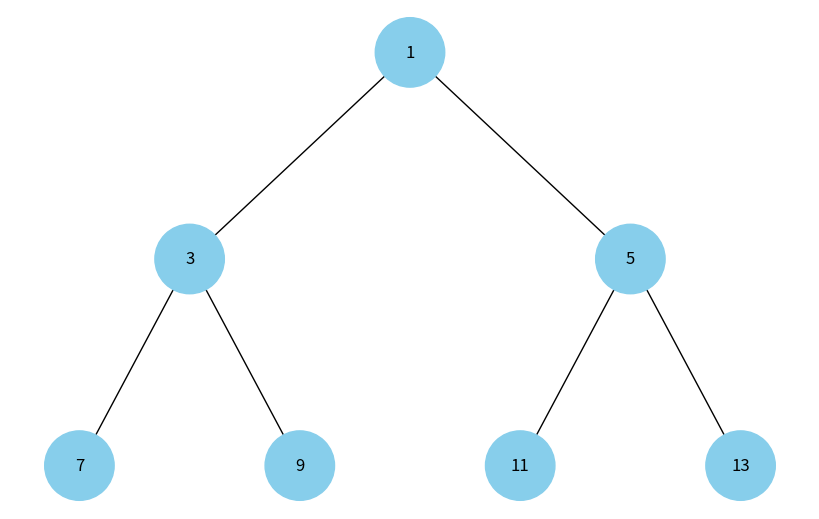

Here is the Python script that generated this plot:
import uuid
import networkx as nx
import matplotlib.pyplot as plt


class Node:
    def __init__(self, key, color="skyblue"):
        self.left = None
        self.right = None
        self.val = key
        self.color = color
        self.id = str(uuid.uuid4())


def build_heap_tree(heap, index=0):
    """Створює бінарне дерево з масиву-купи"""
    if index >= len(heap):
        return None

    node = Node(heap[index])
    node.left = build_heap_tree(heap, 2 * index + 1)
    node.right = build_heap_tree(heap, 2 * index + 2)
    return node


def add_edges(graph, node, pos, x=0, y=0, layer=1):
    if node:
        graph.add_node(node.id, label=node.val, color=node.color)
        if node.left:
            graph.add_edge(node.id, node.left.id)
            l = x - 1 / 2 ** layer
            pos[node.left.id] = (l, y - 1)
            add_edges(graph, node.left, pos, l, y - 1, layer + 1)
        if node.right:
            graph.add_edge(node.id, node.right.id)
            r = x + 1 / 2 ** layer
            pos[node.right.id] = (r, y - 1)
            add_edges(graph, node.right, pos, r, y - 1, layer + 1)
    return graph


def draw_tree(root):
    tree = nx.DiGraph()
    pos = {root.id: (0, 0)}
    add_edges(tree, root, pos)

    colors = [n[1]["color"] for n in tree.nodes(data=True)]
    labels = {n[0]: n[1]["label"] for n in tree.nodes(data=True)}

    plt.figure(figsize=(8, 5))
    nx.draw(tree, pos, labels=labels, node_color=colors, node_size=2500, arrows=False)
    plt.show()


# Приклад купи
heap = [1, 3, 5, 7, 9, 11, 13]

root = build_heap_tree(heap)
draw_tree(root)
